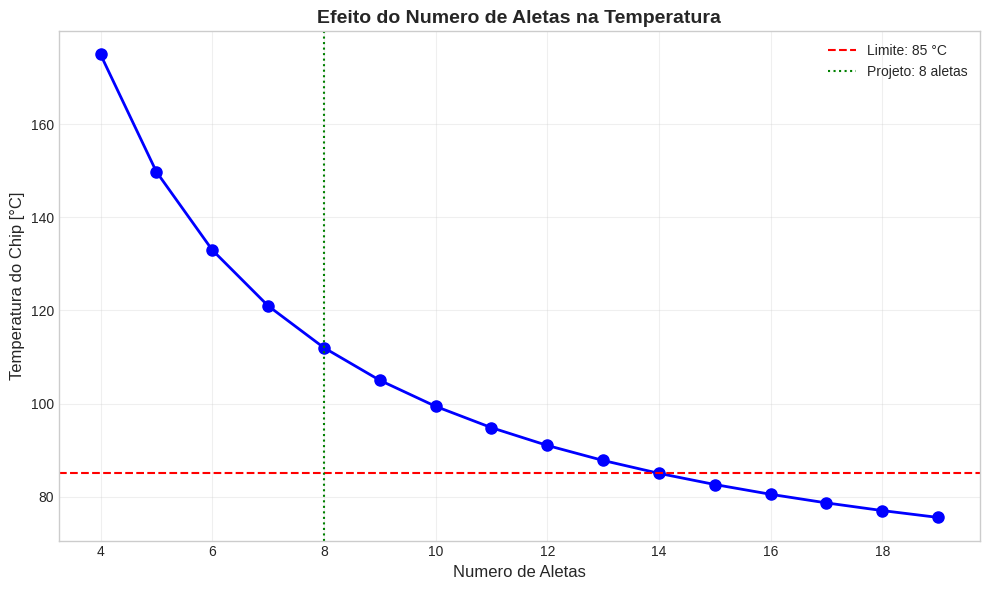

Python code for this plot:
import numpy as np
import matplotlib.pyplot as plt
plt.style.use('seaborn-v0_8-whitegrid')
plt.rcParams['figure.figsize'] = (10, 6)
print('✅ Ambiente OK')

# Dados
Q_total = 120        # W
T_inf = 25           # °C
T_chip_max = 85      # °C
R_chip_base = 0.2    # °C/W
k_al = 205           # W/(m*K)
N_aletas = 8
L = 0.040
t = 0.003
w = 0.060
h = 50               # W/(m^2*K)

# Geometria
Lc = L + t/2
Ac = t * w
P = 2 * (t + w)
A_fin = 2 * (L * w + L * t) + w * t  # area superficial

# Parametro m
m = np.sqrt(h * P / (k_al * Ac))
mLc = m * Lc

# Eficiencia
eta = np.tanh(mLc) / mLc

print('Aleta Reta:')
print('  L = {:.0f} mm, t = {:.0f} mm, w = {:.0f} mm'.format(L*1000, t*1000, w*1000))
print('  Lc = {:.1f} mm'.format(Lc*1000))
print('  m = {:.2f} m^-1'.format(m))
print('  mLc = {:.3f}'.format(mLc))
print('  eta = {:.3f} ({:.1f}%)'.format(eta, eta*100))
print('  A_fin = {:.4f} m^2'.format(A_fin))

# Calor por aleta
Q_por_aleta = Q_total / N_aletas

# theta_b (diferenca de temperatura base-ambiente)
theta_b = Q_por_aleta / (eta * h * A_fin)
T_base = T_inf + theta_b

# Temperatura do chip
T_chip = T_base + Q_total * R_chip_base

print('Resultados:')
print('  Q por aleta = {:.1f} W'.format(Q_por_aleta))
print('  theta_b = {:.1f} K'.format(theta_b))
print('  T_base = {:.1f} °C'.format(T_base))
print('  T_chip = {:.1f} °C'.format(T_chip))
print('  T_chip_max = {:.1f} °C'.format(T_chip_max))

if T_chip <= T_chip_max:
    print('\n✅ Temperatura DENTRO do limite')
else:
    print('\n❌ Temperatura EXCEDE o limite!')
    print('   Excesso: {:.1f} °C'.format(T_chip - T_chip_max))

# Variar numero de aletas
N_range = np.arange(4, 20)
T_chip_range = []

for N in N_range:
    Q_aleta = Q_total / N
    theta_b = Q_aleta / (eta * h * A_fin)
    T_b = T_inf + theta_b
    T_c = T_b + Q_total * R_chip_base
    T_chip_range.append(T_c)

fig, ax = plt.subplots(figsize=(10, 6))
ax.plot(N_range, T_chip_range, 'bo-', linewidth=2, markersize=8)
ax.axhline(y=T_chip_max, color='r', linestyle='--', label='Limite: {} °C'.format(T_chip_max))
ax.axvline(x=N_aletas, color='g', linestyle=':', label='Projeto: {} aletas'.format(N_aletas))
ax.set_xlabel('Numero de Aletas', fontsize=12)
ax.set_ylabel('Temperatura do Chip [°C]', fontsize=12)
ax.set_title('Efeito do Numero de Aletas na Temperatura', fontsize=14, fontweight='bold')
ax.legend()
ax.grid(True, alpha=0.3)
plt.tight_layout()
plt.show()

# Encontrar numero minimo de aletas
N_min = N_range[np.array(T_chip_range) <= T_chip_max][0]
print('\nNumero minimo de aletas: {}'.format(N_min))
print('Projeto atual ({} aletas): {}'.format(N_aletas, 'OK' if N_aletas >= N_min else 'INSUFICIENTE'))
